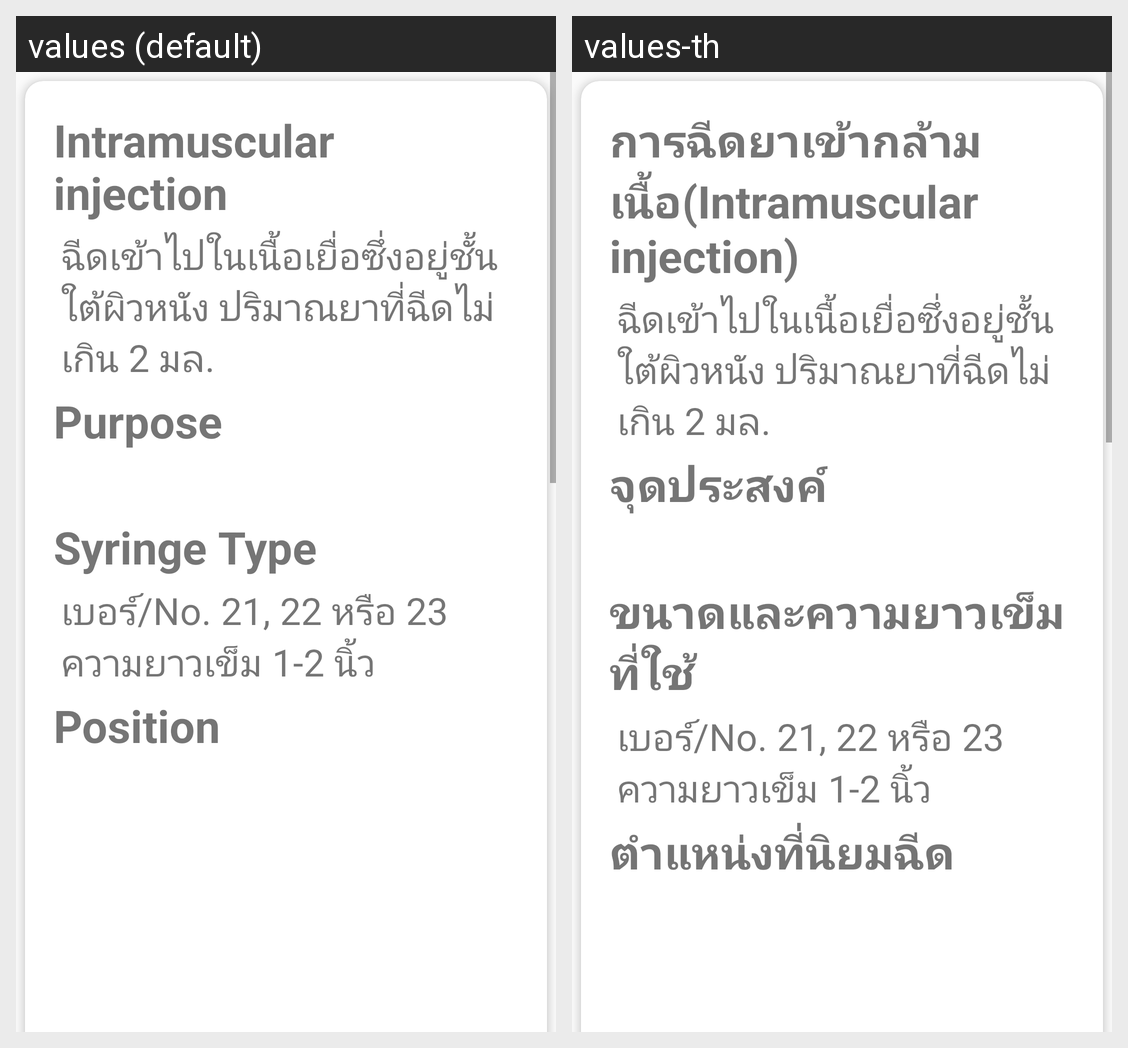

The Android screen above is rendered under two locales of the same app. Produce the string resources it draws, with the default and per-locale values.
Android screen res/layout/activity_intramuscular.xml rendered under 2 locales, left to right: values (default), values-th. Device: Nexus 5 (rendered at 1080×1920; each locale shown at half size, 540×960, under a caption strip naming it); theme AppTheme.
Strings drawn on this screen, with the default value and each locale's value (text and hints the layout hard-codes, and strings that could not be matched under every locale, appear in the picture but are not listed):

intramuscular_type
  values: Intramuscular injection
  values-th: การฉีดยาเข้ากล้ามเนื้อ(Intramuscular injection)

intramuscular_info
  values: ฉีดเข้าไปในเนื้อเยื่อซึ่งอยู่ชั้นใต้ผิวหนัง ปริมาณยาที่ฉีดไม่เกิน 2 มล.
  values-th: ฉีดเข้าไปในเนื้อเยื่อซึ่งอยู่ชั้นใต้ผิวหนัง ปริมาณยาที่ฉีดไม่เกิน 2 มล.

purpose
  values: Purpose
  values-th: จุดประสงค์

syringe_type
  values: Syringe Type
  values-th: ขนาดและความยาวเข็มที่ใช้

intramuscular_syringe_size
  values: เบอร์/No. 21, 22 หรือ 23
  values-th: เบอร์/No. 21, 22 หรือ 23

intramuscular_syringe_length
  values: ความยาวเข็ม 1-2 นิ้ว
  values-th: ความยาวเข็ม 1-2 นิ้ว

position_injecting
  values: Position
  values-th: ตำแหน่งที่นิยมฉีด
